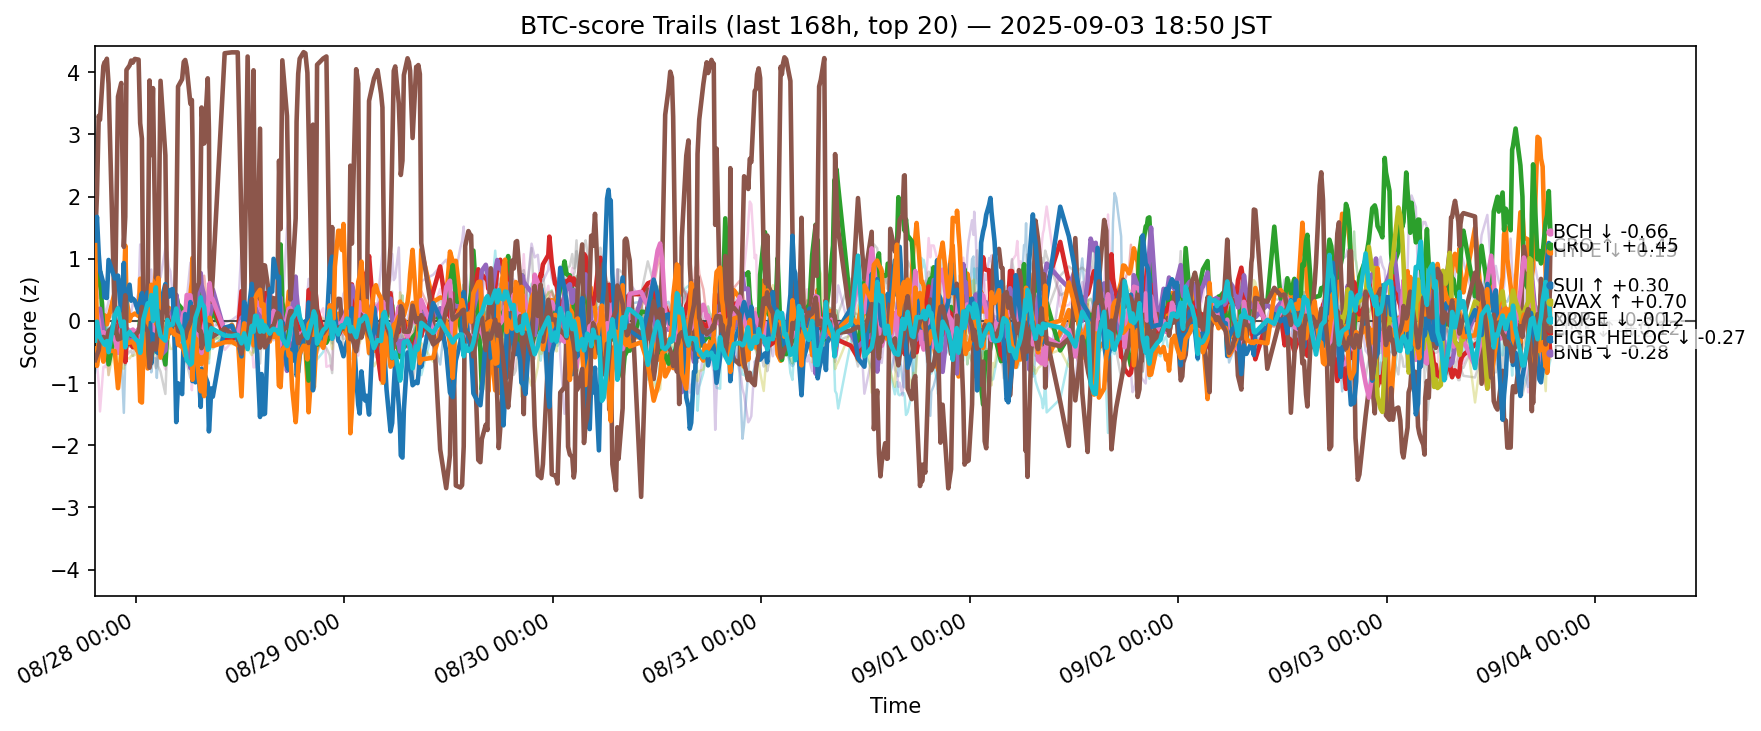

The table this chart was drawn from, first rows:
ts, side, symbol, score
2025-08-27 09:50:37.834395+00:00, btc, ADA, 0.1913
2025-08-27 09:50:37.834395+00:00, btc, AVAX, 0.5756
2025-08-27 09:50:37.834395+00:00, btc, BCH, -0.7665
2025-08-27 09:50:37.834395+00:00, btc, BNB, -0.2394
2025-08-27 09:50:37.834395+00:00, btc, BTC, -0.4813
2025-08-27 09:50:37.834395+00:00, btc, CRO, 1.043
2025-08-27 09:50:37.834395+00:00, btc, DOGE, 0.6795
2025-08-27 09:50:37.834395+00:00, btc, ETH, 0.1486
2025-08-27 09:50:37.834395+00:00, btc, HBAR, -0.3836
2025-08-27 09:50:37.834395+00:00, btc, HYPE, -0.1591
2025-08-27 09:50:37.834395+00:00, btc, LINK, 1.07
2025-08-27 09:50:37.834395+00:00, btc, LTC, -0.4771
2025-08-27 09:50:37.834395+00:00, btc, SHIB, -0.1286
2025-08-27 09:50:37.834395+00:00, btc, SOL, 0.9113
2025-08-27 09:50:37.834395+00:00, btc, SUI, -0.6078
2025-08-27 09:50:37.834395+00:00, btc, TON, -0.4238
2025-08-27 09:50:37.834395+00:00, btc, TRX, -0.685
2025-08-27 09:50:37.834395+00:00, btc, UNI, 0.08503
2025-08-27 09:50:37.834395+00:00, btc, XLM, 0.0279
2025-08-27 09:50:37.834395+00:00, btc, XRP, -0.4347
2025-08-27 10:17:24.570391+00:00, btc, ADA, -0.4899
2025-08-27 10:17:24.570391+00:00, btc, AVAX, -0.4408
2025-08-27 10:17:24.570391+00:00, btc, BCH, 0.3954
2025-08-27 10:17:24.570391+00:00, btc, BNB, -0.06176
2025-08-27 10:17:24.570391+00:00, btc, BTC, 0.02921
2025-08-27 10:17:24.570391+00:00, btc, CRO, 1.256
2025-08-27 10:17:24.570391+00:00, btc, DOGE, 0.2313
2025-08-27 10:17:24.570391+00:00, btc, ETH, 0.07749
2025-08-27 10:17:24.570391+00:00, btc, HBAR, -0.8301
2025-08-27 10:17:24.570391+00:00, btc, HYPE, 1.142
2025-08-27 10:17:24.570391+00:00, btc, LINK, 1.219
2025-08-27 10:17:24.570391+00:00, btc, LTC, -0.4789
2025-08-27 10:17:24.570391+00:00, btc, SHIB, -0.3459
2025-08-27 10:17:24.570391+00:00, btc, SOL, 0.6886
2025-08-27 10:17:24.570391+00:00, btc, SUI, -0.6293
2025-08-27 10:17:24.570391+00:00, btc, TON, -0.5032
2025-08-27 10:17:24.570391+00:00, btc, TRX, -0.2241
2025-08-27 10:17:24.570391+00:00, btc, UNI, -0.6929
2025-08-27 10:17:24.570391+00:00, btc, XLM, -0.07984
2025-08-27 10:17:24.570391+00:00, btc, XRP, -0.3169
2025-08-27 10:30:24.163998+00:00, btc, ADA, -0.5919
2025-08-27 10:30:24.163998+00:00, btc, AVAX, -0.7224
2025-08-27 10:30:24.163998+00:00, btc, BCH, 0.6562
2025-08-27 10:30:24.163998+00:00, btc, BNB, 0.04347
2025-08-27 10:30:24.163998+00:00, btc, BTC, 0.1708
2025-08-27 10:30:24.163998+00:00, btc, CRO, 2.029
2025-08-27 10:30:24.163998+00:00, btc, DOGE, 0.1294
2025-08-27 10:30:24.163998+00:00, btc, ETH, -0.3579
2025-08-27 10:30:24.163998+00:00, btc, HBAR, -0.6884
2025-08-27 10:30:24.163998+00:00, btc, HYPE, 1.675
2025-08-27 10:30:24.163998+00:00, btc, LINK, -0.1269
2025-08-27 10:30:24.163998+00:00, btc, LTC, -0.3489
2025-08-27 10:30:24.163998+00:00, btc, SHIB, -0.3256
2025-08-27 10:30:24.163998+00:00, btc, SOL, 0.7444
2025-08-27 10:30:24.163998+00:00, btc, SUI, -0.5478
2025-08-27 10:30:24.163998+00:00, btc, TON, -0.674
2025-08-27 10:30:24.163998+00:00, btc, TRX, -0.03708
2025-08-27 10:30:24.163998+00:00, btc, UNI, -0.8937
2025-08-27 10:30:24.163998+00:00, btc, XLM, -0.1765
2025-08-27 10:30:24.163998+00:00, btc, XRP, -0.01179
... 12,400 more rows
